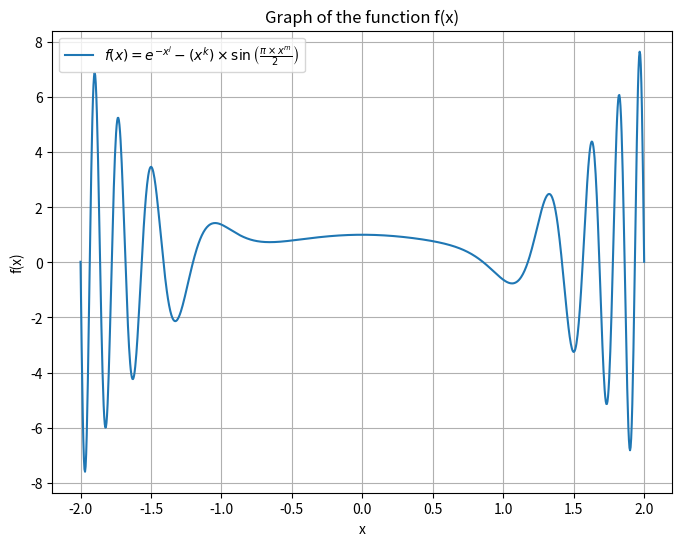

Here is the Python script that generated this plot:


#вариант 8 .
# f(x) = e^(-x^j) - (x ^ k) * sin (pi*x^m/2)

from math import sqrt


def createimage():
    import numpy as np
    import matplotlib.pyplot as plt

    def f(x, j, k, m):
        return np.exp(-x**j) - (x**k) * np.sin(np.pi * x**m / 2)

    n = 1000
    a = -2
    b = 2
    x = np.linspace(a, b, n)
    j = 2
    k = 3
    m = 4
    y = f(x, j, k, m)

    sum_f = np.sum(y)
    f_avrg = (1 / (n + 1)) * sum_f
    print(f"Среднее значение функции {f_avrg} для {n} шагов")

    sum_squares_f = np.sum(y**2)
    f_avrg_squares = (1 / (n + 1)) * sum_squares_f
    print(f"Средний квадрат функции {f_avrg_squares} для {n} шагов")

    f_avrg_squared = sqrt(f_avrg_squares)
    print(f"Среднеквадратичное число {f_avrg_squared} для {n} шагов")
    
    positive_count = np.sum(y >=0)
    negative_count = np.sum(y < 0)
    print(f"Кол-во положительных значений {positive_count}, отрицательных {negative_count}")

    f_avr_otklon = np.sqrt(f_avrg_squares - f_avrg**2)
    print(f"Среднеквадратичное отклонение от среднего значения: {f_avr_otklon} для {n} шагов")

    plt.figure(figsize=(8, 6))
    plt.plot(x, y, label=r'$f(x) = e^{-x^j} - (x^k) \times \sin\left(\frac{\pi \times x^m}{2}\right)$')
    plt.xlabel('x')
    plt.ylabel('f(x)')
    plt.title('Graph of the function f(x)')
    plt.legend()
    plt.grid(True)
    plt.show()


createimage()
